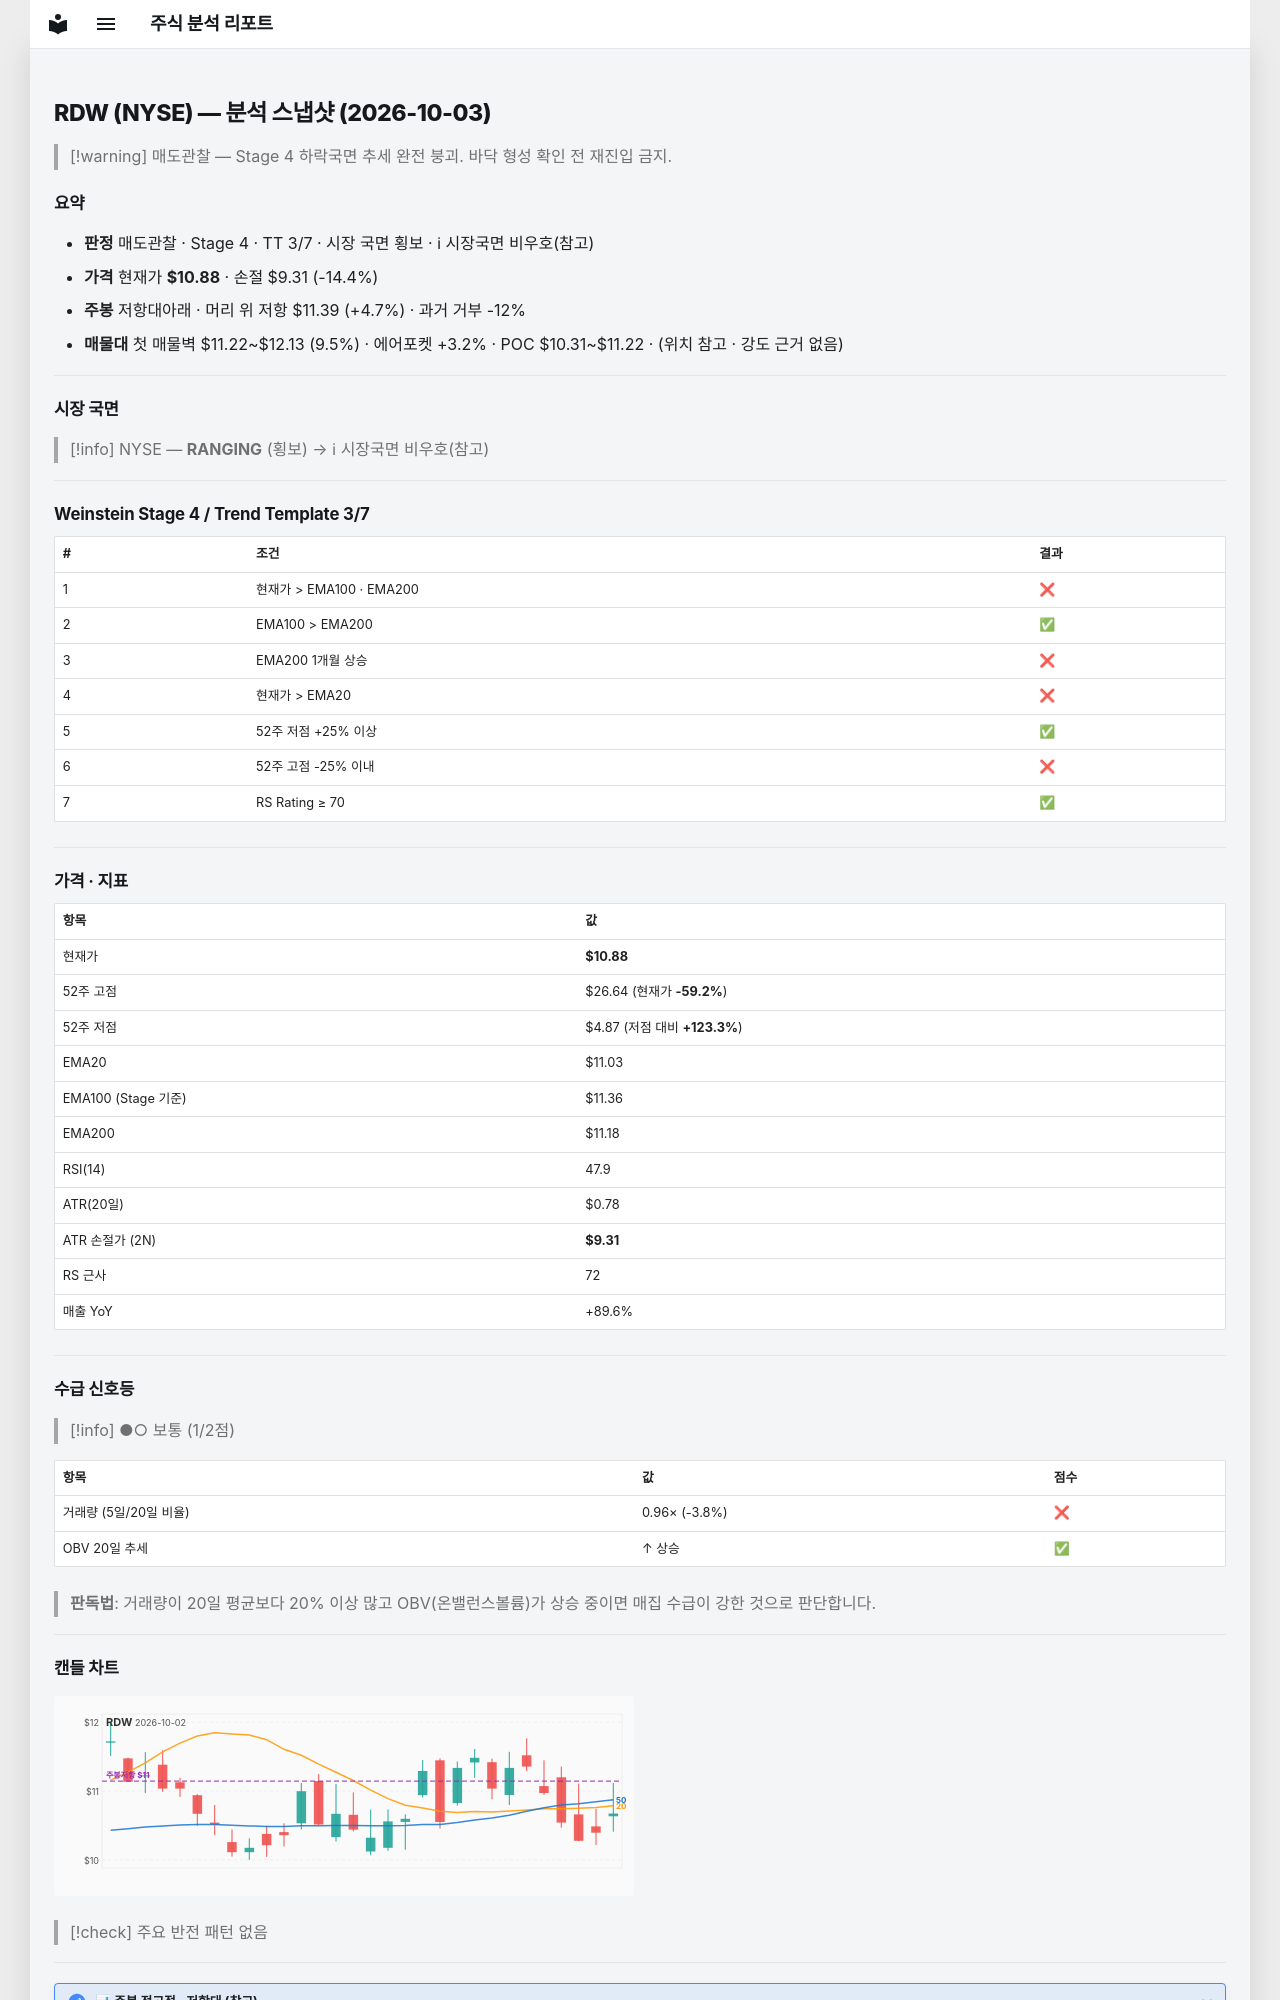

repository: soloandco/stock-reports · page: snapshots/RDW-2026-10-03/index.html · generator: mkdocs

---
type: analysis-snapshot
title: RDW 분석 스냅샷
ticker: RDW
market: NYSE
created: 2026-10-03
updated: 2026-10-03
bar-date: 2026-10-02
verdict: 매도관찰
real-rr: 0.33
sma50-gap-pct: -1.4
weekly-position: 저항대아래
weekly-overhead-price: 11.39
weekly-overhead-pct: 4.7
stage: 4
trend-template-score: 3
tt-max: 7
ma-set: ema-20-100-200
price: 10.875
stop-price: 9.31336705577667
market-regime: RANGING
supply-demand-score: 1/2
supply-demand-label: 보통
status: tracking
tags:
  - stock-agent
  - watchlist
  - RDW
  - analysis
related:
  - "[[analysis-template]]"
---

# RDW (NYSE) — 분석 스냅샷 (2026-10-03)

> [!warning] 매도관찰 — Stage 4 하락국면
> 추세 완전 붕괴. 바닥 형성 확인 전 재진입 금지.

## 요약

- **판정** 매도관찰 · Stage 4 · TT 3/7 · 시장 국면 횡보 · ℹ 시장국면 비우호(참고)
- **가격** 현재가 **$10.88** · 손절 $9.31 (-14.4%)
- **주봉** 저항대아래 · 머리 위 저항 $11.39 (+4.7%) · 과거 거부 -12%
- **매물대** 첫 매물벽 $11.22~$12.13 (9.5%) · 에어포켓 +3.2% · POC $10.31~$11.22 · (위치 참고 · 강도 근거 없음)

---

## 시장 국면

> [!info] NYSE — **RANGING** (횡보) → ℹ 시장국면 비우호(참고)

---

## Weinstein Stage 4 / Trend Template 3/7

| # | 조건 | 결과 |
|---|------|------|
| 1 | 현재가 > EMA100 · EMA200 | ❌ |
| 2 | EMA100 > EMA200 | ✅ |
| 3 | EMA200 1개월 상승 | ❌ |
| 4 | 현재가 > EMA20 | ❌ |
| 5 | 52주 저점 +25% 이상 | ✅ |
| 6 | 52주 고점 -25% 이내 | ❌ |
| 7 | RS Rating ≥ 70 | ✅ |

---

## 가격 · 지표

| 항목 | 값 |
|------|---|
| 현재가 | **$10.88** |
| 52주 고점 | $26.64 (현재가 **-59.2%**) |
| 52주 저점 | $4.87 (저점 대비 **+123.3%**) |
| EMA20 | $11.03 |
| EMA100 (Stage 기준) | $11.36 |
| EMA200 | $11.18 |
| RSI(14) | 47.9 |
| ATR(20일) | $0.78 |
| ATR 손절가 (2N) | **$9.31** |
| RS 근사 | 72 |
| 매출 YoY | +89.6% |

---
## 수급 신호등

> [!info] ●○ 보통 (1/2점)

| 항목 | 값 | 점수 |
|------|------|------|
| 거래량 (5일/20일 비율) | 0.96× (-3.8%) | ❌ |
| OBV 20일 추세 | ↑ 상승 | ✅ |

> **판독법**: 거래량이 20일 평균보다 20% 이상 많고 OBV(온밸런스볼륨)가 상승 중이면 매집 수급이 강한 것으로 판단합니다.

---
